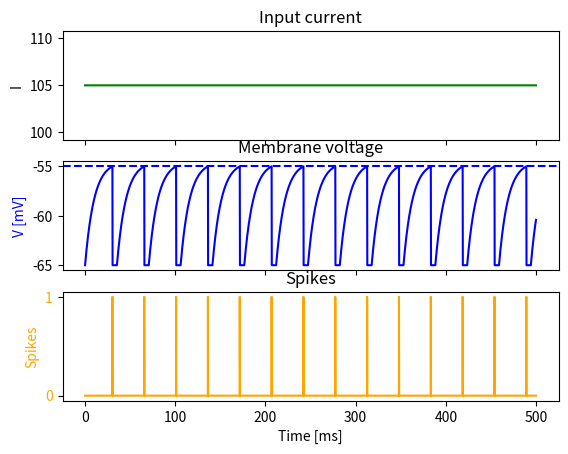
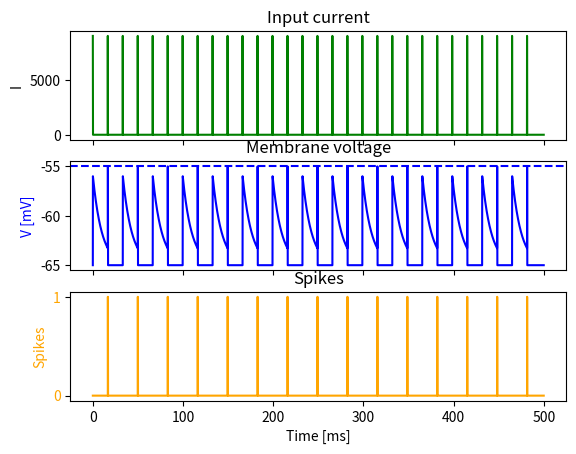

Write Python code to recreate these figures, in order.
import random
import math
import numpy as np
import matplotlib.pyplot as plt
import matplotlib.patches as mpatches


def default_params():
    """

    :return: parameters of the model
    """
    params = {}

    # neuron parameters
    params['V_th'] = -55              # treshold value, [mV]
    params['V_reset'] = -65           # reset potential [mV]
    params['tau'] = 10                # tau = RC [ms]
    params['R'] = 1 / 10                # nano oma      TODO: zasto 'nano' a ne 'mili' jedinica?
    params['V_init'] = -65
    params['V_rest'] = -65            # equilibrium point, [mV]
    params['tref'] = 5                # refractory period, [ms]

    params['T'] = 500                 # total duration of simulation
    params['dt'] = 0.1                # simulation time step

    params['range_t'] = np.arange(0, params['T'], params['dt'])          # discrete simulation time

    return params

def run_LIF(pars, I_i):
    """
    "Continual" function that describes membrane voltage.
    :param pars: dictionary of parameters
    :param I_i: input current
    :return: voltage of the membrane
    """
    V_th, V_rest, V_init = pars['V_th'], pars['V_rest'], pars['V_init']
    tau, R = pars['tau'], pars['R']
    C = tau / R
    dt, range_t, tref = pars['dt'], pars['range_t'], pars['tref']
    v = [0 for _ in range(len(range_t))]
    v[0] = V_rest
    spikes = []
    tr = 0          # count for refractory duration
    flag_th = False

    for i in range(len(range_t)-1):
        if flag_th:
            v[i] = V_rest
            flag_th = False

        if tr>0:                # still in refractory period
            v[i] = V_rest
            tr = tr - 1

        elif v[i] > V_th:
            flag_th = True
            spikes.append(i)
            v[i] = V_th
            #v[i] = V_rest
            tr = tref/dt            # entering refractory time

        dv = (-v[i] + R*I_i[i] + V_rest) * dt * (1/tau)
        v[i+1] = v[i] + dv
        spikes_ms = np.array(spikes)*dt
    return v, spikes

def run_disc_LIF():
    pass

def generate_delta(no, range_t):
    """
    Generation of delta current input.
    :param no: number of nonzero values
    :param range_t: full time range
    :return: delta impulse, array
    """
    I_delta = np.zeros(len(range_t))            # array of 0
    # for i in range(0, no):
    #     rand_idex = random.randint(0, len(range_t) - 1)
    #     I_delta[rand_idex] = random.randint(2000, 50000)
    no = 30
    for i in range(0, no):
        distance = int(len(range_t)/no)
        print(distance)
        I_delta[distance*i] = 9000

    # I_delta[100] = 5000
    # I_delta[150] = 5000
    # I_delta[200] = 5000
    # I_delta[250] = 5000
    # I_delta[2000] = 5000

    return I_delta

# napraviti diskretno, kao za digitalna kola
# broj bitova parametar
# library za diskretizaciju

def plot_input(ax, I, range):
    """
    Plots input current.
    :param I: input current
    :param range: full time range
    :param title:
    :return: plot
    """
    ax.set_ylabel('I')
    ax.plot(range, I, label='I', color='green')
    ax.tick_params(axis='y')
    ax.set_title('Input current')
    return ax

    # plt.plot(range, I)
    # plt.title(title)
    # plt.show()


def plot_voltage(ax, pars, v):
    """

    :param pars: parameter dictionary
    :param v: voltage
    :param sp: spike train
    :return: figure of the membrane potential
    """

    ax.set_ylabel('V [mV]', color='blue')
    V_th = pars['V_th']
    range_t = pars['range_t']
    ax.plot(range_t, v, label='membrane_voltage', color='blue')
    ax.tick_params(axis='y')
    ax.axhline(V_th, ls='--', color='blue')
    ax.set_title("Membrane voltage")
    return ax

def plot_spikes(ax, sp, range):
    """

    :param sp: array of spikes
    :param range: time range
    :return: figure of spikes
    """
    spikes = np.zeros(len(range))
    for i in sp:
        spikes[i] = 1

    ax.set_xlabel('Time [ms]')
    ax.set_ylabel('Spikes', color='orange')
    ax.plot(range, spikes, label='spikes', color='orange')
    ax.tick_params(axis='y', labelcolor='orange')
    ax.set_yticks(np.arange(0, 1.5, 1))
    ax.set_title('Spikes')
    return ax


p = default_params()
I_const = 105 * np.ones(len(p['range_t']))
NO = 4
I_delta = generate_delta(NO, p['range_t'])

v, spikes_ms = run_LIF(p, I_const)
fig, axs = plt.subplots(3, sharex=True, sharey=False)
plot_input(axs[0], I_const, p['range_t'])
plot_voltage(axs[1], p, v)
ax2 = plot_spikes(axs[2], spikes_ms, p['range_t'])

plt.show()

v2, spikes_ms2 = run_LIF(p, I_delta)
fig, axs = plt.subplots(3, sharex=True, sharey=False)
plot_input(axs[0], I_delta, p['range_t'])
plot_voltage(axs[1], p, v2)
ax2 = plot_spikes(axs[2], spikes_ms2, p['range_t'])
plt.show()


spikes_ms2 = [item * p['dt'] for item in spikes_ms2]
print(f"Spikes at: {spikes_ms2} ms")




#print(v)
